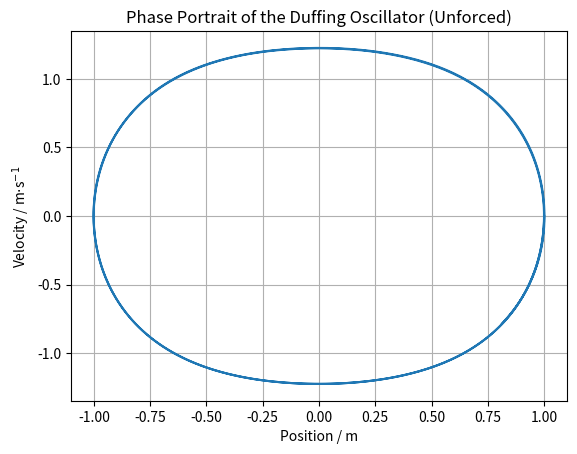

The script that saved this image: (Note: this script raises an exception after producing the figure.)
import os
from typing import Final

import matplotlib.pyplot as plt
import numpy as np
from scipy.integrate import solve_ivp

# --- Model Constants ---
alpha: Final = 1.0
"""Linear stiffness coefficient"""


# --- Model Dynamics ---
def model(t: float, y: np.ndarray):
    """
    Duffing oscillator differential equation (unforced).

    Parameters:
    - t: time [s]
    - y: state vector
    """
    x = y[0]  # Position [m]
    v = y[1]  # Velocity [m/s]

    dxdt = v
    d2x_dt2 = -alpha * x - x**3
    return [dxdt, d2x_dt2]


# --- Initial Conditions ---
x0 = 1  # Initial position [m]
v0 = 0  # Initial velocity [m/s]
y0 = [x0, v0]

# --- Simulation ---
t = np.linspace(0, 10, 1000)  # Simulation time [s]
sol = solve_ivp(model, [t[0], t[-1]], y0, t_eval=t)

# --- Model Outputs ---
x = sol.y[0]
"""Position [m]"""

v = sol.y[1]
"""Velocity [m/s]"""

# --- Plot results ---
plt.plot(x, v)

plt.xlabel("Position / m")
plt.ylabel("Velocity / m$\\cdot$s$^{-1}$")
plt.title("Phase Portrait of the Duffing Oscillator (Unforced)")
plt.grid(True)

# Save plot to file
script_dir = os.path.dirname(os.path.abspath(__file__))
os.makedirs(os.path.join(script_dir, "simulations"), exist_ok=True)
save_path = os.path.join(script_dir, "simulations", "scipy.png")
plt.savefig(save_path)
print(f"Plot saved to {save_path}")
